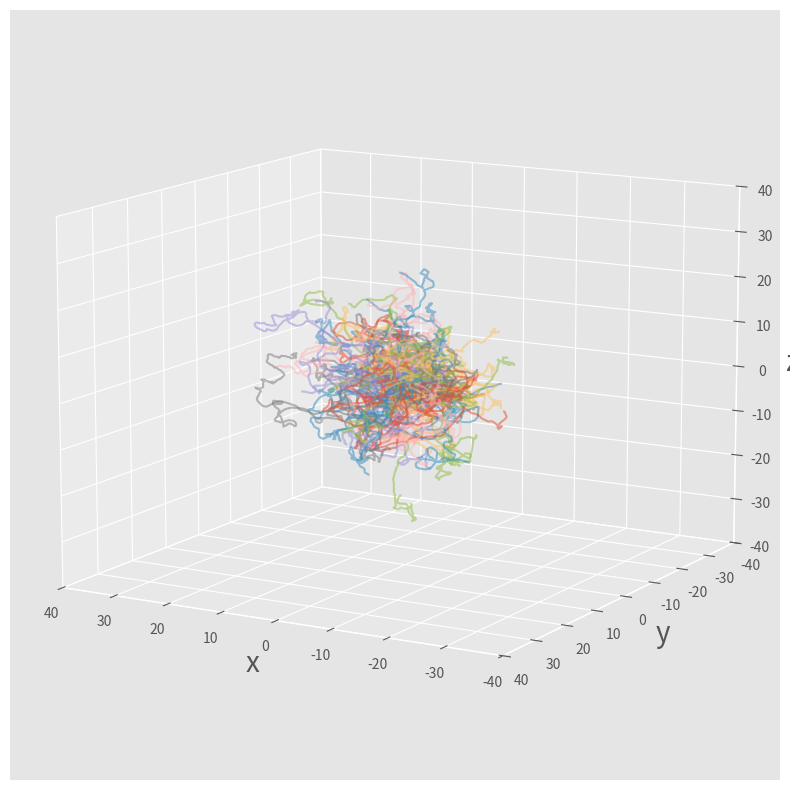

The matplotlib source for this figure:
import numpy as np # import numpy library as np
import matplotlib.pyplot as plt # import pyplot library as plt 
from mpl_toolkits.mplot3d import Axes3D # import Axes3D from `mpl_toolkits.mplot3d`
plt.style.use('ggplot') # use "ggplot" style for graphs
dim  = 3 # system dimension (x,y,z)
nump = 100 # number of independent Brownian particles to simulate 
nums = 4096 # number of simulation steps
dt   = 0.0125 # set time increment, \Delta t
zeta = 1.0 # set friction constant, \zeta
m    = 1.0 # set particle mass, m
kBT  = 1.0 # set temperatute, k_B T
std  = np.sqrt(2*kBT*zeta*dt) # calculate std for \Delta W via Eq.(F11)
np.random.seed(0) # initialize random number generator with a seed=0
R = np.zeros([nump,dim]) # array to store current positions and set initial condition Eq.(F12)
V = np.zeros([nump,dim]) # array to store current velocities and set initial condition Eq.(F12)
W = np.zeros([nump,dim]) # array to store current random forcces
Rs = np.zeros([nums,nump,dim]) # array to store positions at all steps
Vs = np.zeros([nums,nump,dim]) # array to store velocities at all steps
Ws = np.zeros([nums,nump,dim]) # array to store random forces at all steps
time = np.zeros([nums]) # an array to store time at all steps
for i in range(nums): # repeat the following operations from i=0 to nums-1
    W = std*np.random.randn(nump,dim) # generate an array of random forces accordingly to Eqs.(F10) and (F11)
    V = V*(1-zeta/m*dt)+W/m # update velocity via Eq.(F9)
    R = R + V*dt # update position via Eq.(F5)
    Rs[i,:,:]=R # accumulate particle positions at each step in an array Rs
    Vs[i,:,:]=V # accumulate particle velocitys at each step in an array Vs
    Ws[i,:,:]=W # accumulate random forces at each step in an array Ws
    time[i]=i*dt # store time in each step in an array time
box=80. # set draw area as box^3
fig = plt.figure(figsize=(10,10)) # set fig with its size 10 x 10 inch
ax = fig.add_subplot(111,projection='3d') # creates an additional axis to the standard 2D axes
ax.set_xlim(-box/2,box/2) # set x-range
ax.set_ylim(-box/2,box/2) # set y-range
ax.set_zlim(-box/2,box/2) # set z-range
ax.set_xlabel(r"x",fontsize=20) # set x-label
ax.set_ylabel(r"y",fontsize=20) # set y-label
ax.set_zlabel(r"z",fontsize=20) # set z-label
ax.view_init(elev=12,azim=120) # set view point
for n in range(nump): # repeat from n=0 to nump-1
    ax.plot(Rs[:,n,0],Rs[:,n,1],Rs[:,n,2],alpha=0.5) # plot trajectiries of all particle
plt.show() # draw plots
